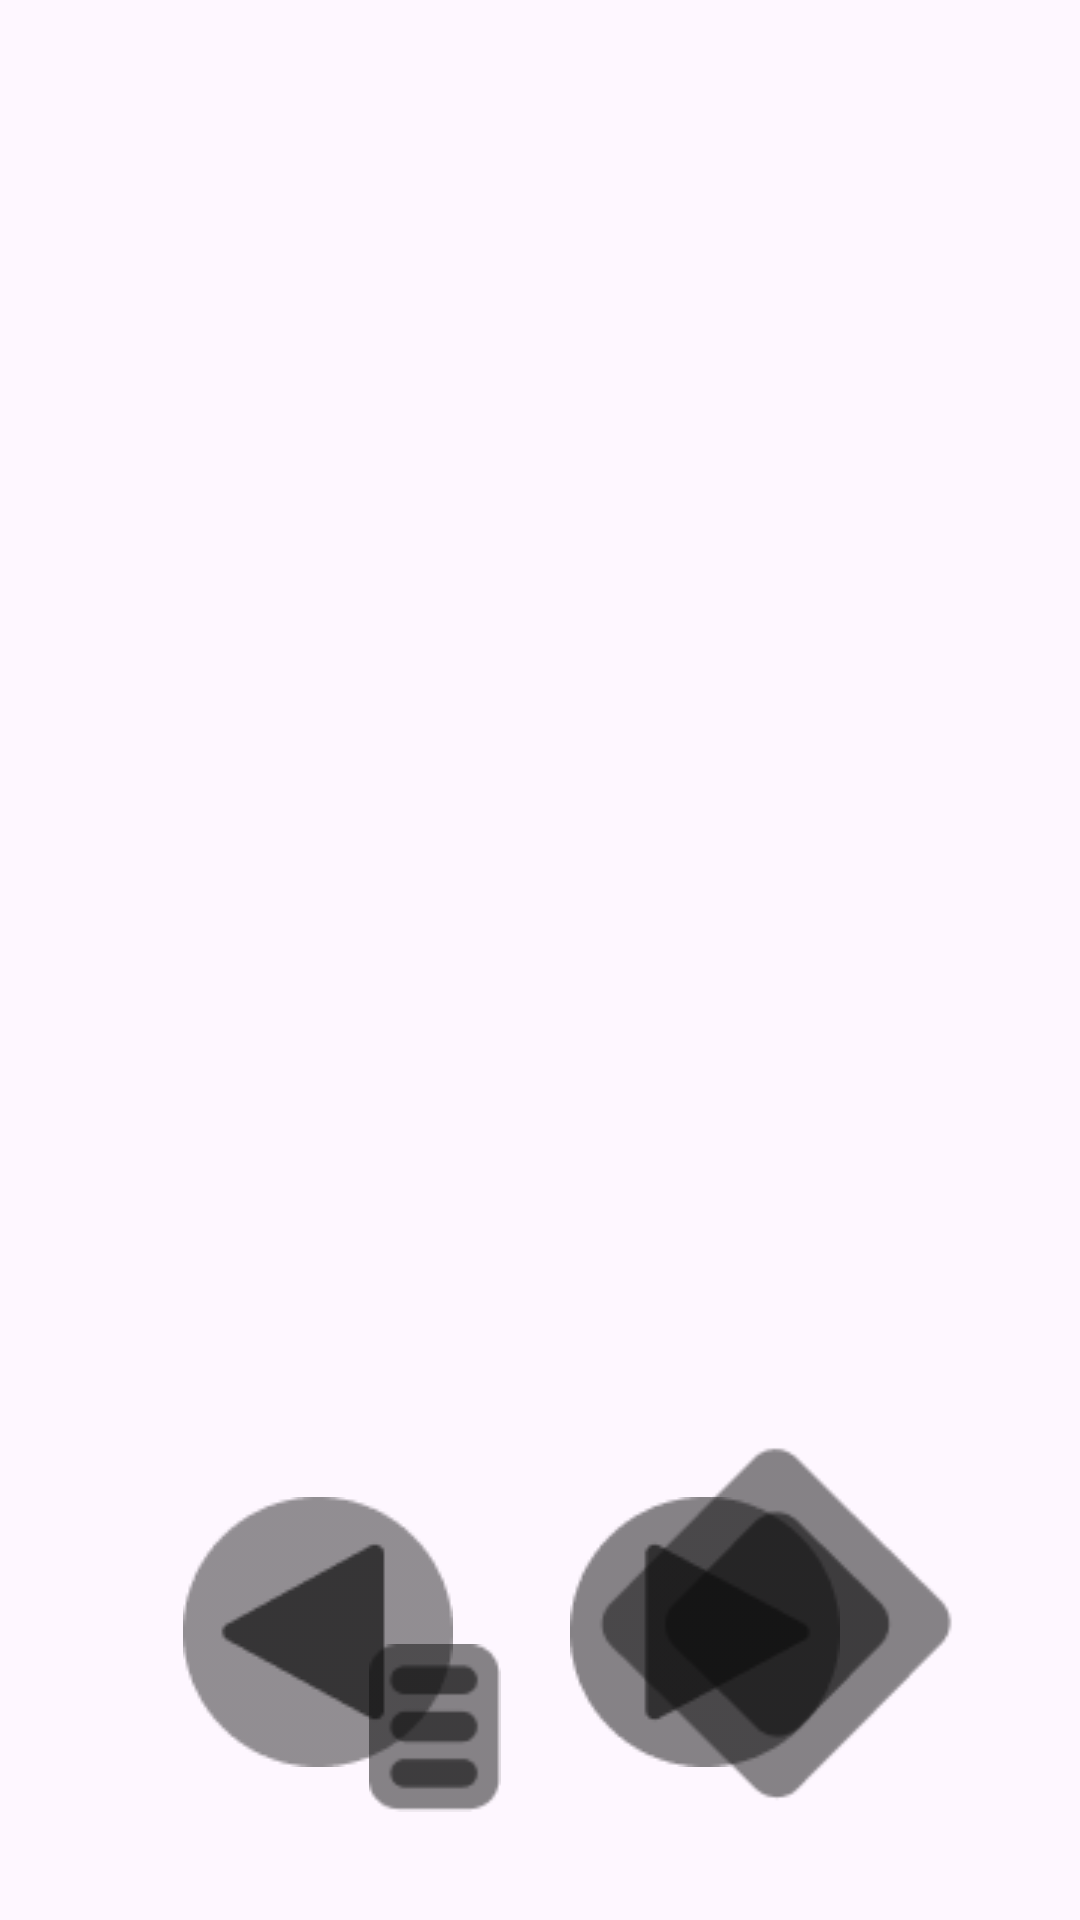

Android layout source for this screen:
<!-- AndroidManifest.xml: application theme Theme.REAL_RIDER -->
<!-- res/layout/fragment_play_screen.xml -->
<?xml version="1.0" encoding="utf-8"?>
<layout xmlns:app="http://schemas.android.com/apk/res-auto">
    <FrameLayout xmlns:android="http://schemas.android.com/apk/res/android"
        xmlns:tools="http://schemas.android.com/tools"
        android:layout_width="match_parent"
        android:layout_height="match_parent"
        tools:context=".view.login.IntroFragment">

        <com.alexvas.rtsp.widget.RtspSurfaceView
            android:layout_width="match_parent"
            android:layout_height="match_parent"
            android:layout_gravity="center"
            android:id="@+id/svVideo"
            android:visibility="gone"
            />

        <androidx.constraintlayout.widget.ConstraintLayout
            android:layout_width="match_parent"
            android:layout_height="match_parent"
            >
            

            

            
            <TextView
                android:id="@+id/time"
                android:layout_width="wrap_content"
                android:layout_height="wrap_content"

                android:layout_marginTop="26dp"
                android:layout_marginEnd="39dp"

                android:fontFamily="@font/orbitron_regular"
                android:textSize="20dp"

                app:layout_constraintTop_toTopOf="parent"
                app:layout_constraintEnd_toEndOf="parent"

                tools:text="00:00:00"
                />

            <ImageView
                android:id="@+id/iv_left_btn"
                android:layout_width="90dp"
                android:layout_height="90dp"

                android:layout_marginStart="61dp"
                android:layout_marginBottom="51dp"

                android:src="@drawable/selector_left"

                app:layout_constraintBottom_toBottomOf="parent"
                app:layout_constraintStart_toStartOf="parent"
                />

            <ImageView
                android:id="@+id/iv_right_btn"
                android:layout_width="90dp"
                android:layout_height="90dp"

                android:layout_marginStart="39dp"


                android:src="@drawable/selector_right"

                app:layout_constraintBottom_toBottomOf="@id/iv_left_btn"
                app:layout_constraintStart_toEndOf="@id/iv_left_btn"
                />

            <ImageView
                android:id="@+id/iv_brake"
                android:layout_width="44dp"
                android:layout_height="56dp"

                android:layout_marginEnd="29dp"

                android:src="@drawable/selector_brake"


                app:layout_constraintEnd_toStartOf="@id/iv_accel"
                app:layout_constraintBottom_toBottomOf="@id/iv_accel"
                />

            <ImageView
                android:id="@+id/iv_accel"
                android:layout_width="125dp"
                android:layout_height="125dp"

                android:layout_marginBottom="36dp"
                android:layout_marginEnd="39dp"

                android:src="@drawable/selector_accel"

                app:layout_constraintEnd_toEndOf="parent"
                app:layout_constraintBottom_toBottomOf="parent"

                />


        </androidx.constraintlayout.widget.ConstraintLayout>
    </FrameLayout>
</layout>
<!-- resources referenced by this layout -->
<resources>
  <color name="black">#FF000000</color>
  <!-- drawable selector_accel (drawable) -->
  <?xml version="1.0" encoding="utf-8"?>
  <selector xmlns:android="http://schemas.android.com/apk/res/android">
      <item android:state_pressed="true" android:drawable="@drawable/accel_clicked"/>
      <item android:state_pressed="false" android:drawable="@drawable/accel"/>
  </selector>
  <!-- drawable selector_brake (drawable) -->
  <selector xmlns:android="http://schemas.android.com/apk/res/android">
      <item android:state_pressed="true" android:drawable="@drawable/brake_clicked"/>
      <item android:state_pressed="false" android:drawable="@drawable/brake"/>
  </selector>
  <!-- drawable selector_left (drawable) -->
  <?xml version="1.0" encoding="utf-8"?>
  <selector xmlns:android="http://schemas.android.com/apk/res/android">
      <item android:state_pressed="true" android:drawable="@drawable/left_clicked"/>
      <item android:state_pressed="false" android:drawable="@drawable/left"/>
  </selector>
  <!-- drawable selector_right (drawable) -->
  <?xml version="1.0" encoding="utf-8"?>
  <selector xmlns:android="http://schemas.android.com/apk/res/android">
      <item android:state_pressed="true" android:drawable="@drawable/right_clicked"/>
      <item android:state_pressed="false" android:drawable="@drawable/right"/>
  </selector>
  <!-- drawable shape_item_user_iamge (drawable) -->
  <?xml version="1.0" encoding="utf-8"?>
  <shape
      xmlns:android="http://schemas.android.com/apk/res/android"
      android:shape="oval"
      >
      <solid
          android:color="@color/color_D9D9D9"
          />
  </shape>
  <style name="Theme.REAL_RIDER" parent="Base.Theme.REAL_RIDER" />
  <!-- drawable accel_clicked: png bitmap (drawable, 1991 bytes) -->
  <!-- drawable accel: png bitmap (drawable, 2043 bytes) -->
  <!-- drawable brake_clicked: png bitmap (drawable, 921 bytes) -->
  <!-- drawable brake: png bitmap (drawable, 971 bytes) -->
  <!-- drawable left_clicked: png bitmap (drawable, 2100 bytes) -->
  <!-- drawable left: png bitmap (drawable, 2098 bytes) -->
  <!-- drawable right_clicked: png bitmap (drawable, 2057 bytes) -->
  <!-- drawable right: png bitmap (drawable, 2099 bytes) -->
  <color name="color_D9D9D9">#FFD9D9D9</color>
  <style name="Base.Theme.REAL_RIDER" parent="Theme.Material3.DayNight.NoActionBar">
  
          
          <item name="android:windowFullscreen">true</item>
      </style>
</resources>
